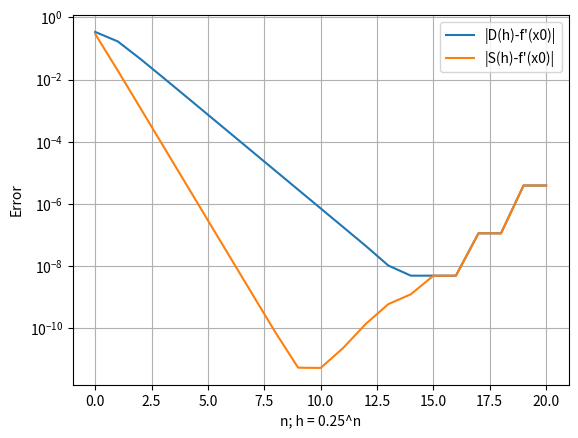

Generate this figure with matplotlib:
import numpy as np
import matplotlib.pyplot as plt

x0 = np.double(0.5)


def f(x):
    return x * np.sin(x)


def df(x):
    return np.sin(x) + x * np.cos(x)


def D(h):
    return (f(x0 + h) - f(x0)) / h


def S(h):
    return (f(x0 + h) - f(x0 - h)) / (np.multiply(2, h))


def absD(h):
    return np.abs(D(h) - dfx)


def absS(h):
    return np.abs(S(h) - dfx)


dfx = df(x0)
h = np.double(0.25)

print("df(x0) =", df(x0))
print()


for i in range(20):
    print("h = 0.25^", i + 1)  # h begins with 0.25^1 at i = 0
    print("|D(h) = -f'(x0)|", f"{np.abs(dfx - D(h)):.10E}")
    print("|S(h) = -f'(x0)|", f"{np.abs(dfx - S(h)):.10E}")
    print()
    h = h * np.double(0.25)

start = 0
end = 20
hrange = [0.25**i for i in range(start, end + 1)]
plt.yscale("log")
plt.plot(range(start, end + 1), absD(hrange), label="|D(h)-f'(x0)|")
plt.plot(range(start, end + 1), absS(hrange), label="|S(h)-f'(x0)|")
plt.xlabel("n; h = 0.25^n")
plt.ylabel("Error")
plt.legend()
plt.grid(True)
plt.show()
